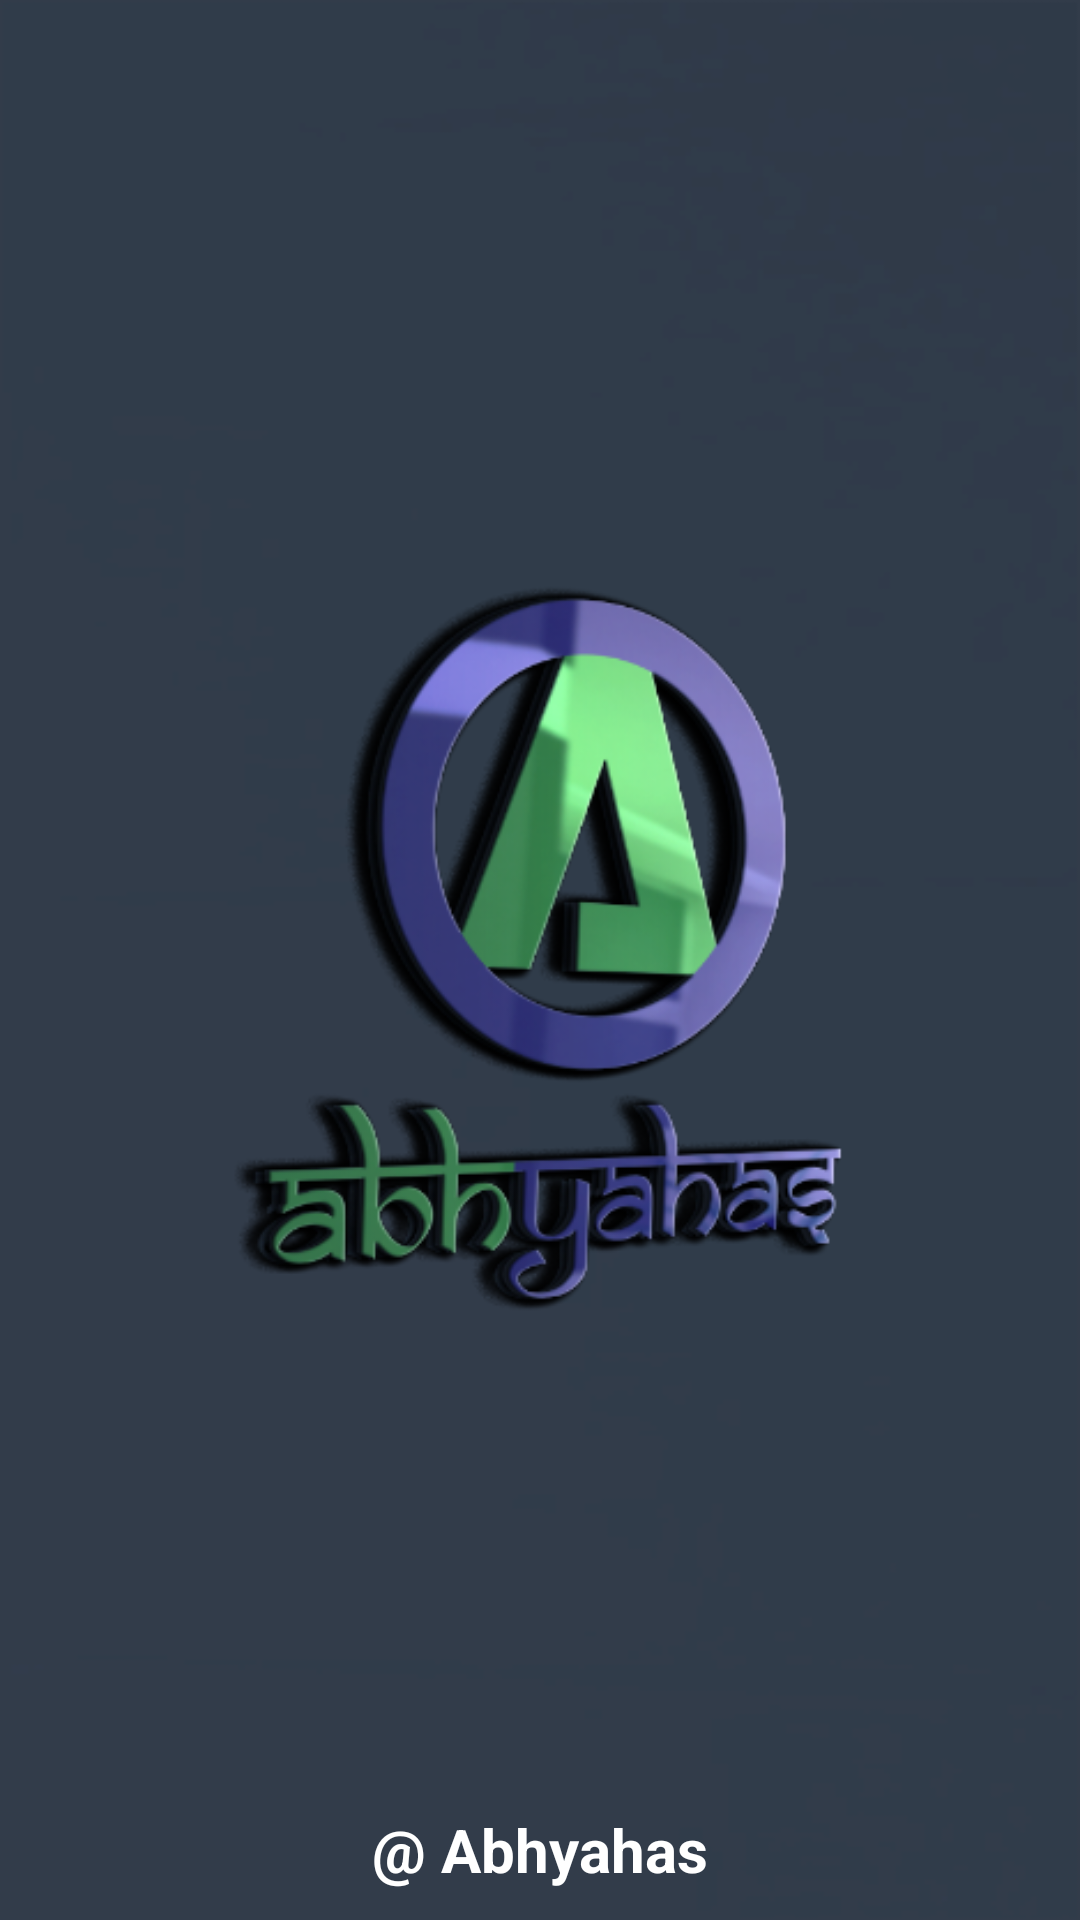

Layout XML and referenced resources for this Android screen:
<!-- AndroidManifest.xml: application theme Theme.Abhyahas -->
<!-- res/layout/activity_main.xml -->
<?xml version="1.0" encoding="utf-8"?>

<androidx.constraintlayout.widget.ConstraintLayout xmlns:android="http://schemas.android.com/apk/res/android"
    xmlns:app="http://schemas.android.com/apk/res-auto"
    xmlns:tools="http://schemas.android.com/tools"
    android:layout_width="match_parent"
    android:layout_height="match_parent"
    android:background="@drawable/splashscreen_bg"
    tools:context="ram.muthyam.abhyahasbeta10.MainActivity">

    <LinearLayout
        android:layout_width="wrap_content"
        android:layout_height="wrap_content"
        android:layout_gravity="center"
        app:layout_constraintBottom_toBottomOf="parent"
        app:layout_constraintEnd_toEndOf="parent"
        app:layout_constraintStart_toStartOf="parent"
        app:layout_constraintTop_toTopOf="parent">

        <ImageView
            android:layout_width="wrap_content"
            android:layout_height="wrap_content"
            android:layout_gravity="center"
            android:scaleX="0.8"
            android:scaleY="0.8"
            android:src="@drawable/splashscreen_logo" />

    </LinearLayout>

    <TextView
        android:layout_width="wrap_content"
        android:layout_height="wrap_content"
        android:layout_marginBottom="10dp"
        android:text="@string/splash"
        android:elevation="10dp"
        android:textColor="@color/white"
        android:textSize="20sp"
        android:textStyle="bold"
        app:layout_constraintBottom_toBottomOf="parent"
        app:layout_constraintEnd_toEndOf="parent"
        app:layout_constraintStart_toStartOf="parent" />


</androidx.constraintlayout.widget.ConstraintLayout>
<!-- resources referenced by this layout -->
<resources>
  <color name="white">#FFFFFFFF</color>
  <!-- drawable splashscreen_bg: png bitmap (drawable, 18650 bytes) -->
  <!-- drawable splashscreen_logo: png bitmap (drawable, 101009 bytes) -->
  <string name="splash">@ Abhyahas</string>
  <style name="Theme.Abhyahas" parent="Theme.AppCompat.Light.NoActionBar">
          
  
          <item name="android:forceDarkAllowed" tools:targetApi="q">false</item>
          <item name="colorPrimary">@color/purple_500</item>
          <item name="colorPrimaryVariant">@color/purple_700</item>
          <item name="colorOnPrimary">@color/white</item>
          
          <item name="colorSecondary">@color/teal_200</item>
          <item name="colorSecondaryVariant">@color/teal_700</item>
          <item name="colorOnSecondary">@color/black</item>
          
          <item name="android:statusBarColor" tools:targetApi="l">?attr/colorPrimaryVariant</item>
          
      </style>
  <color name="purple_500">#FF6200EE</color>
  <color name="purple_700">#FF3700B3</color>
  <color name="teal_200">#FF03DAC5</color>
  <color name="teal_700">#FF018786</color>
  <color name="black">#FF000000</color>
</resources>
